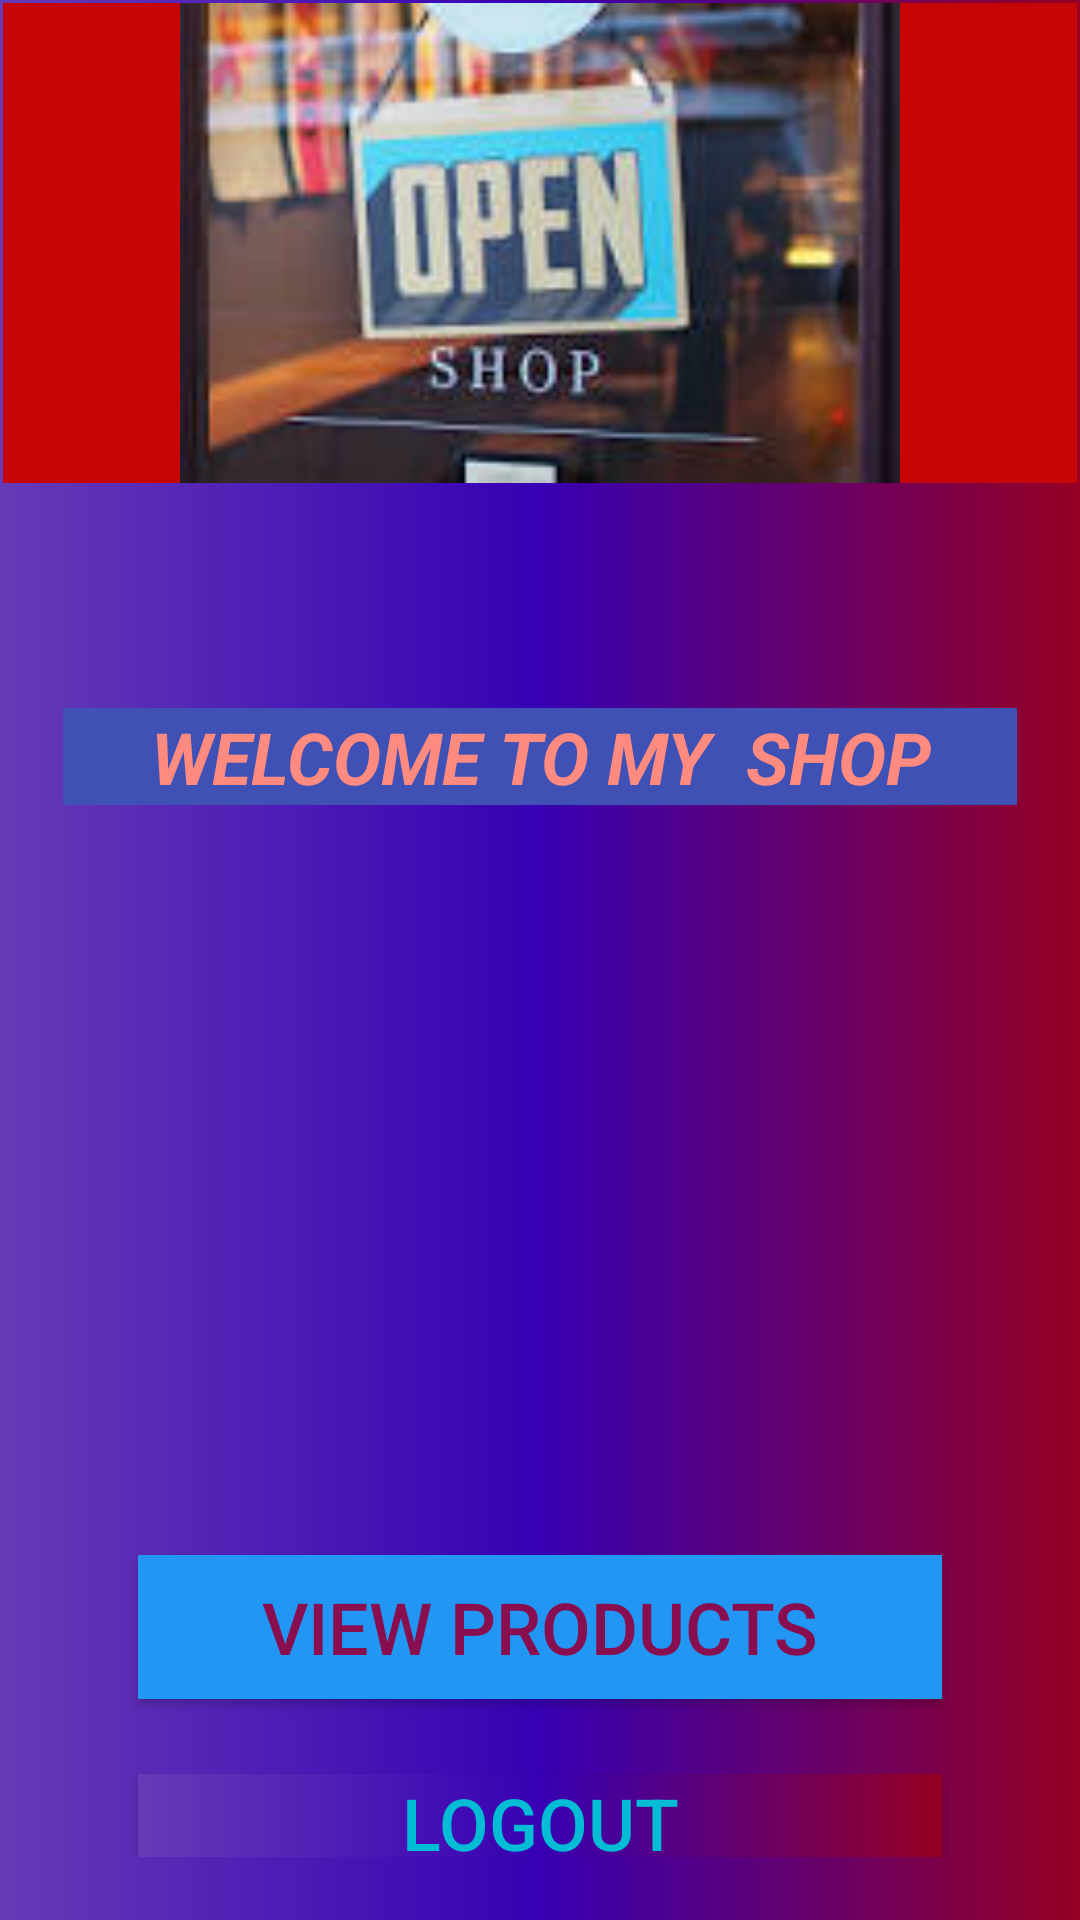

Reconstruct the res/layout file that produces this screen, plus the resources it refers to.
<!-- AndroidManifest.xml: application theme Theme.SimonsShop -->
<!-- res/layout/activity_myhome.xml -->
<?xml version="1.0" encoding="utf-8"?>
<androidx.constraintlayout.widget.ConstraintLayout
    android:background="@drawable/back"
    xmlns:android="http://schemas.android.com/apk/res/android"
    xmlns:app="http://schemas.android.com/apk/res-auto"
    xmlns:tools="http://schemas.android.com/tools"
    android:layout_width="match_parent"
    android:layout_height="match_parent"
    tools:context=".Myhome">

    <LinearLayout
        android:id="@+id/linearLayout"
        android:layout_width="0dp"
        android:layout_height="0dp"
        android:layout_marginStart="1dp"
        android:layout_marginTop="1dp"
        android:layout_marginEnd="1dp"
        android:layout_marginBottom="1dp"
        android:orientation="vertical"
        app:layout_constraintBottom_toBottomOf="parent"
        app:layout_constraintEnd_toEndOf="parent"
        app:layout_constraintStart_toStartOf="parent"
        app:layout_constraintTop_toTopOf="parent">

        <ImageView
            android:id="@+id/imageView4"
            android:layout_width="match_parent"
            android:layout_height="160dp"
            android:background="#C60606"
            app:srcCompat="@drawable/img2" />


        <LinearLayout
            android:layout_width="match_parent"
            android:layout_height="match_parent"
            android:orientation="vertical"
            android:padding="20dp"
            android:paddingBottom="20dp">

            <TextView
                android:id="@+id/textView2"
                android:layout_width="match_parent"
                android:layout_height="wrap_content"
                android:layout_marginTop="55dp"
                android:background="#3F51B5"
                android:text="WELCOME TO MY  SHOP"
                android:textAlignment="center"
                android:textColor="#FF8A80"
                android:textSize="24sp"
                android:textStyle="bold|italic" />

            <Button
                android:id="@+id/mBtnOrdernow"
                android:layout_width="match_parent"
                android:layout_height="wrap_content"
                android:layout_marginLeft="25dp"
                android:layout_marginTop="250dp"
                android:layout_marginRight="25dp"
                android:background="#2196F3"
                android:text="VIEW PRODUCTS"
                android:textColor="#880E4F"
                android:textSize="24sp" />

            <Button
                android:id="@+id/logoutbtn"
                android:layout_width="match_parent"
                android:layout_height="wrap_content"
                android:layout_marginLeft="25dp"
                android:layout_marginTop="25dp"
                android:layout_marginRight="25dp"
                android:background="@drawable/back"
                android:text="logout"
                android:textColor="#00BCD4"
                android:textSize="24sp" />

            <TextView
                android:id="@+id/textView4"
                android:layout_width="match_parent"
                android:layout_height="wrap_content"
                android:layout_marginTop="50dp"
                android:layout_marginLeft="25dp"
                android:layout_marginRight="25dp"
                android:textSize="24dp"
                android:background="#2196F3"
                android:textAlignment="center"
                android:textColor="#C39305"
                android:text="open 24hrs till late" />

        </LinearLayout>
    </LinearLayout>
</androidx.constraintlayout.widget.ConstraintLayout>
<!-- resources referenced by this layout -->
<resources>
  <!-- drawable back (drawable) -->
  <?xml version="1.0" encoding="utf-8"?>
  <selector xmlns:android="http://schemas.android.com/apk/res/android">
      <item>
          <shape android:shape="rectangle">
              <gradient android:angle="0" android:startColor="#673AB7" android:centerColor="@color/purple_700" android:endColor="#950023"/>
  
  
          </shape>
      </item>
  </selector>
  <!-- drawable img2: jpg bitmap (drawable, 6484 bytes) -->
  <style name="Theme.SimonsShop" parent="Theme.AppCompat.DayNight.NoActionBar">
          
          <item name="colorPrimary">@color/purple_500</item>
          <item name="colorPrimaryVariant">@color/purple_700</item>
          <item name="colorOnPrimary">@color/white</item>
          
          <item name="colorSecondary">@color/teal_200</item>
          <item name="colorSecondaryVariant">@color/teal_700</item>
          <item name="colorOnSecondary">@color/black</item>
          
          <item name="android:statusBarColor" tools:targetApi="l">?attr/colorPrimaryVariant</item>
          
      </style>
  <!-- not gathered from this repository: default colours our renderer supplied (Android Studio template values) -->
  <color name="purple_500">#FF6200EE</color>
  <color name="purple_700">#FF3700B3</color>
  <color name="teal_200">#FF03DAC5</color>
  <color name="teal_700">#FF018786</color>
  <color name="black">#FF000000</color>
  <color name="white">#FFFFFFFF</color>
</resources>
